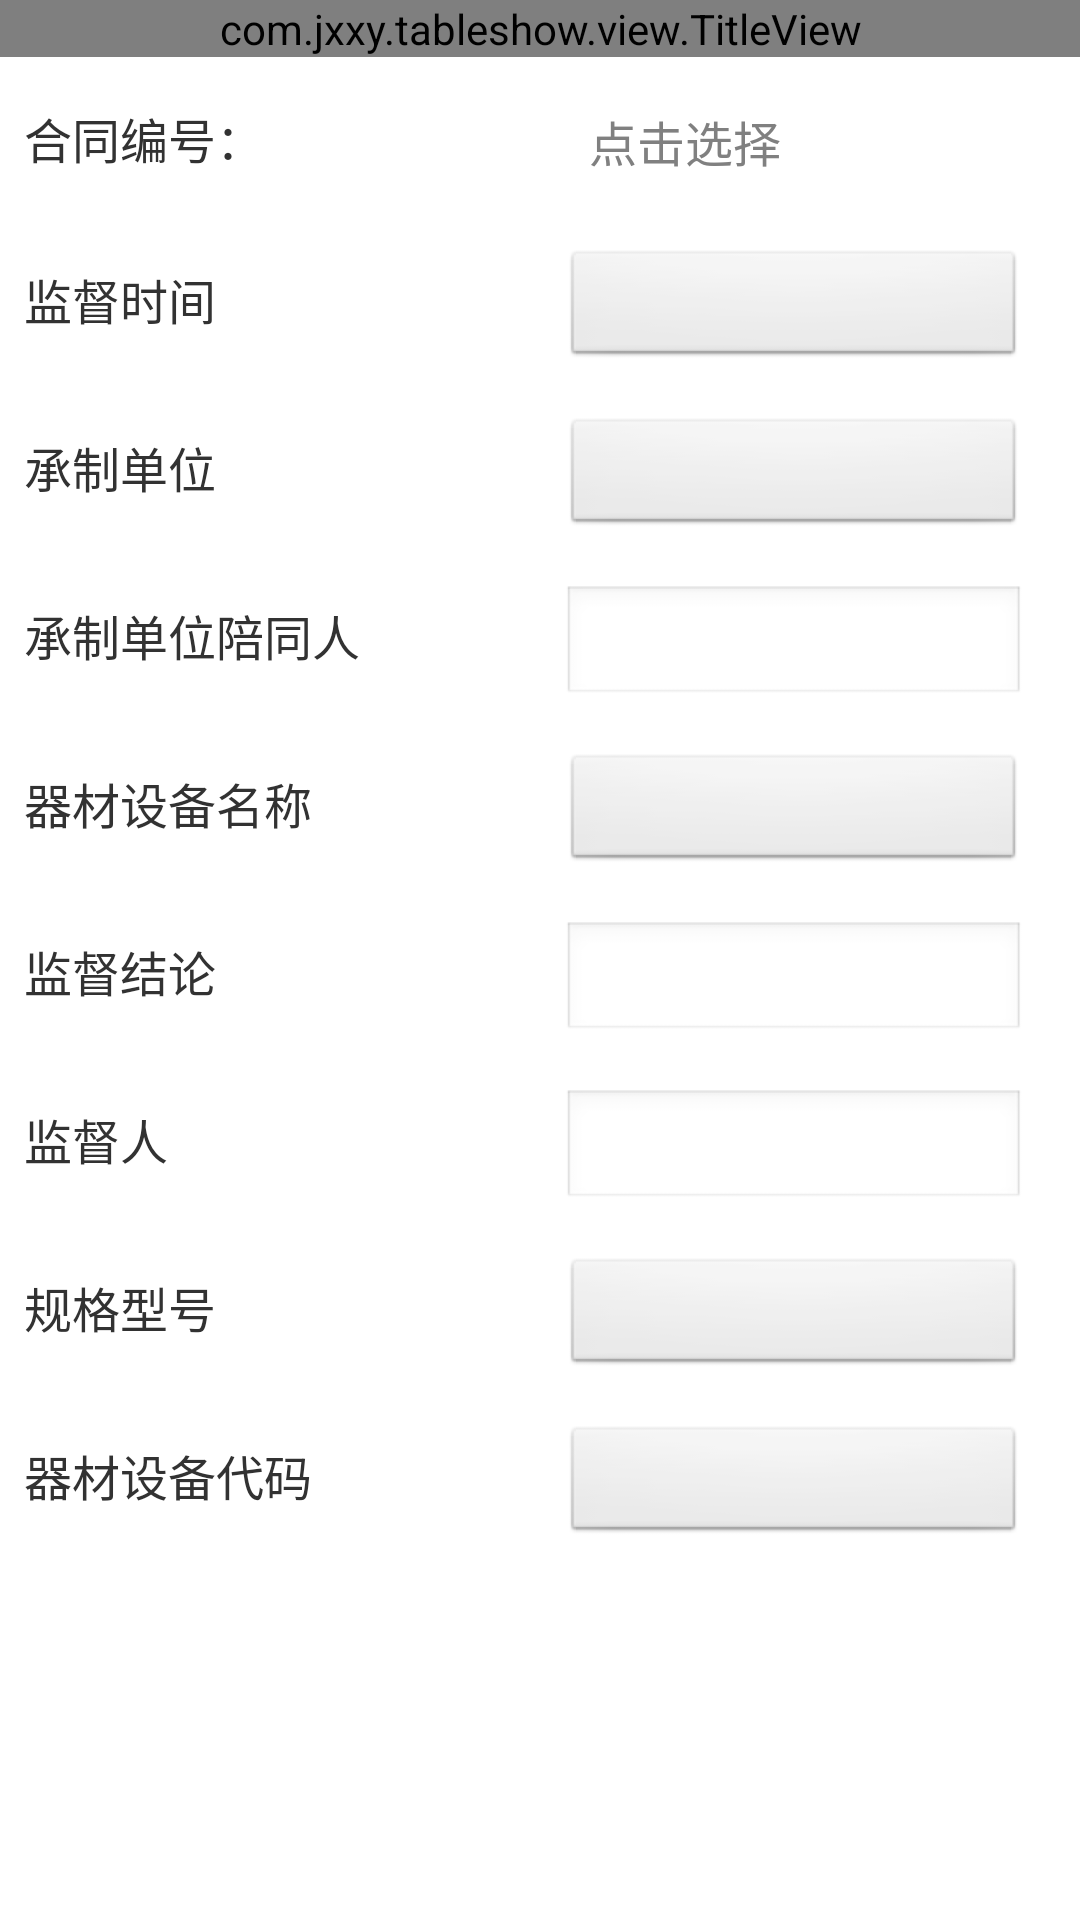

Android layout source for this screen:
<!-- AndroidManifest.xml: application theme AppTheme -->
<!-- res/layout/edit_supervise_layout.xml -->
<?xml version="1.0" encoding="utf-8"?>
<LinearLayout xmlns:android="http://schemas.android.com/apk/res/android"
    android:layout_width="match_parent"
    android:layout_height="match_parent"
    android:id="@+id/et_edit_supervise_root"
    android:orientation="vertical" >
     <com.jxxy.tableshow.view.TitleView
        android:id="@+id/product_record_topbar"
    	android:layout_width="fill_parent"
        android:layout_height="wrap_content"
        />
     <ScrollView
        android:layout_width="fill_parent"
        android:layout_height="fill_parent"
        android:gravity="center_vertical"
        android:orientation="vertical" >

        <LinearLayout
            android:layout_width="fill_parent"
            android:layout_height="wrap_content"
            android:orientation="vertical" >
            
            
             
            <LinearLayout
                android:layout_width="fill_parent"
                android:layout_height="wrap_content"
                android:layout_margin="8dip"
                android:orientation="horizontal" >

                <TextView
                    android:layout_width="0dip"
                    android:layout_height="wrap_content"
                    android:layout_weight="0.5"
                    android:text="合同编号："
                    android:textSize="16dip" />

                <TextView
                    android:hint="点击选择"
                    android:id="@+id/et_edit_supervise_htbh"
                    android:layout_width="0dip"
                    android:layout_height="40dip"
                    android:layout_marginRight="10dip"
                    android:layout_weight="0.43"
                    android:gravity="center_vertical"
                    android:maxLength="10"
                    android:paddingLeft="9dip"
                    android:paddingRight="15dip"
                    android:textSize="16dip" />
            </LinearLayout>
            
            <LinearLayout
                android:layout_width="fill_parent"
                android:layout_height="wrap_content"
                android:layout_margin="8dip"
                android:orientation="horizontal" >

                <TextView
                    android:layout_width="0dip"
                    android:layout_height="wrap_content"
                    android:layout_weight="0.5"
                    android:text="监督时间"
                    android:textSize="16dip" />

                <Button
                    android:id="@+id/et_edit_supervise_jdsj"
                    android:layout_width="0dip"
                    android:layout_height="40dip"
                    android:layout_marginRight="10dip"
                    android:layout_weight="0.43"
                    android:gravity="center_vertical"
                    android:maxLength="10"
                    android:paddingLeft="9dip"
                    android:paddingRight="15dip"
                    android:textSize="16dip" />
            </LinearLayout>
            
            <LinearLayout
                android:layout_width="fill_parent"
                android:layout_height="wrap_content"
                android:layout_margin="8dip"
                android:orientation="horizontal" >

                <TextView
                    android:layout_width="0dip"
                    android:layout_height="wrap_content"
                    android:layout_weight="0.5"
                    android:text="承制单位"
                    android:textSize="16dip" />

                <Button
                    android:id="@+id/et_edit_supervise_czdw"
                    android:layout_width="0dip"
                    android:layout_height="40dip"
                    android:layout_marginRight="10dip"
                    android:layout_weight="0.43"
                    android:gravity="center_vertical"
                    android:maxLength="10"
                    android:paddingLeft="9dip"
                    android:paddingRight="15dip"
                    android:textSize="16dip" />
            </LinearLayout>
           
            
            <LinearLayout
                android:layout_width="fill_parent"
                android:layout_height="wrap_content"
                android:layout_margin="8dip"
                android:orientation="horizontal" >

                <TextView
                    android:layout_width="0dip"
                    android:layout_height="wrap_content"
                    android:layout_weight="0.5"
                    android:text="承制单位陪同人"
                    android:textSize="16dip" />

                <EditText
                    android:id="@+id/et_edit_supervise_czdwptr"
                    android:layout_width="0dip"
                    android:layout_height="40dip"
                    android:layout_marginRight="10dip"
                    android:layout_weight="0.43"
                    android:gravity="center_vertical"
                    android:maxLength="10"
                    android:paddingLeft="9dip"
                    android:paddingRight="15dip"
                    android:textSize="16dip" />
            </LinearLayout>
            <LinearLayout
                android:layout_width="fill_parent"
                android:layout_height="wrap_content"
                android:layout_margin="8dip"
                android:orientation="horizontal" >

                <TextView
                    android:layout_width="0dip"
                    android:layout_height="wrap_content"
                    android:layout_weight="0.5"
                    android:text="器材设备名称"
                    android:textSize="16dip" />

                <Button
                    android:id="@+id/et_edit_supervise_qcsbmc"
                    android:layout_width="0dip"
                    android:layout_height="40dip"
                    android:layout_marginRight="10dip"
                    android:layout_weight="0.43"
                    android:gravity="center_vertical"
                    android:maxLength="10"
                    android:paddingLeft="9dip"
                    android:paddingRight="15dip"
                    android:textSize="16dip" />
            </LinearLayout>
            <LinearLayout
                android:layout_width="fill_parent"
                android:layout_height="wrap_content"
                android:layout_margin="8dip"
                android:orientation="horizontal" >

                <TextView
                    android:layout_width="0dip"
                    android:layout_height="wrap_content"
                    android:layout_weight="0.5"
                    android:text="监督结论"
                    android:textSize="16dip" />

                <EditText
                    android:id="@+id/et_edit_supervise_jdjl"
                    android:layout_width="0dip"
                    android:layout_height="40dip"
                    android:layout_marginRight="10dip"
                    android:layout_weight="0.43"
                    android:gravity="center_vertical"
                    android:maxLength="10"
                    android:paddingLeft="9dip"
                    android:paddingRight="15dip"
                    android:textSize="16dip" />
            </LinearLayout>
            <LinearLayout
                android:layout_width="fill_parent"
                android:layout_height="wrap_content"
                android:layout_margin="8dip"
                android:orientation="horizontal" >

                <TextView
                    android:layout_width="0dip"
                    android:layout_height="wrap_content"
                    android:layout_weight="0.5"
                    android:text="监督人"
                    android:textSize="16dip" />

                <EditText
                    android:id="@+id/et_edit_supervise_jdr"
                    android:layout_width="0dip"
                    android:layout_height="40dip"
                    android:layout_marginRight="10dip"
                    android:layout_weight="0.43"
                    android:gravity="center_vertical"
                    android:maxLength="10"
                    android:paddingLeft="9dip"
                    android:paddingRight="15dip"
                    android:textSize="16dip" />
            </LinearLayout>
            <LinearLayout
                android:layout_width="fill_parent"
                android:layout_height="wrap_content"
                android:layout_margin="8dip"
                android:orientation="horizontal" >

                <TextView
                    android:layout_width="0dip"
                    android:layout_height="wrap_content"
                    android:layout_weight="0.5"
                    android:text="规格型号"
                    android:textSize="16dip" />

                <Button
                    android:id="@+id/et_edit_supervise_ggxh"
                    android:layout_width="0dip"
                    android:layout_height="40dip"
                    android:layout_marginRight="10dip"
                    android:layout_weight="0.43"
                    android:gravity="center_vertical"
                    android:maxLength="10"
                    android:paddingLeft="9dip"
                    android:paddingRight="15dip"
                    android:textSize="16dip" />
            </LinearLayout>
            <LinearLayout
                android:layout_width="fill_parent"
                android:layout_height="wrap_content"
                android:layout_margin="8dip"
                android:orientation="horizontal" >

                <TextView
                    android:layout_width="0dip"
                    android:layout_height="wrap_content"
                    android:layout_weight="0.5"
                    android:text="器材设备代码"
                    android:textSize="16dip" />

                <Button
                    android:id="@+id/et_edit_supervise_qcsbdm"
                    android:layout_width="0dip"
                    android:layout_height="40dip"
                    android:layout_marginRight="10dip"
                    android:layout_weight="0.43"
                    android:gravity="center_vertical"
                    android:maxLength="10"
                    android:paddingLeft="9dip"
                    android:paddingRight="15dip"
                    android:textSize="16dip" />
            </LinearLayout>
            

           
        </LinearLayout>
    </ScrollView>
    

</LinearLayout>
<!-- resources referenced by this layout -->
<resources>
  <style name="AppTheme" parent="AppBaseTheme">
          
      </style>
  <style name="AppBaseTheme" parent="android:Theme.Light">
          
      </style>
</resources>
